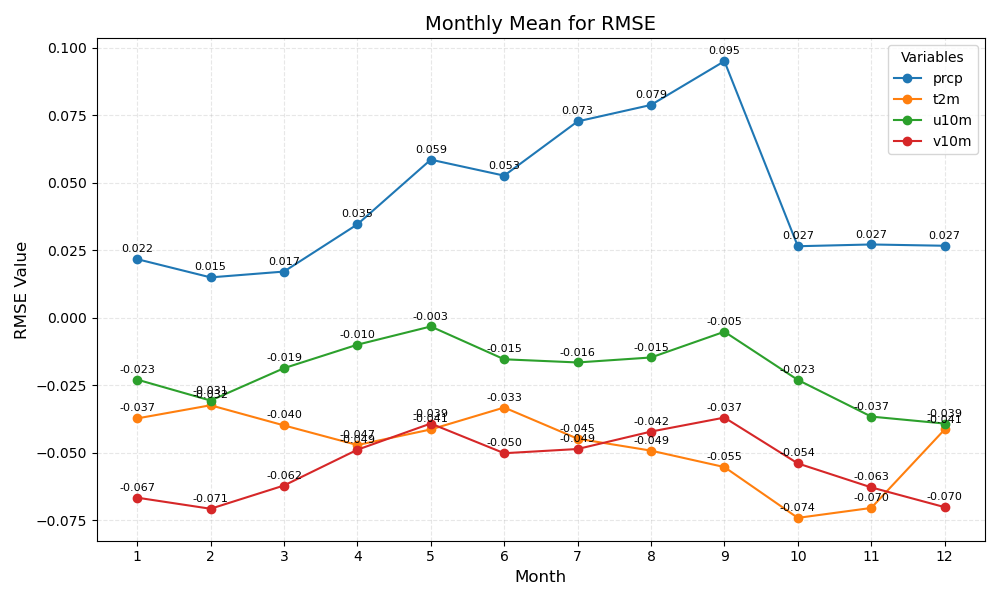

Source data for this figure (header and first rows):
month	prcp	t2m	u10m	v10m
1	0.022	-0.037	-0.023	-0.067
2	0.015	-0.032	-0.031	-0.071
3	0.017	-0.040	-0.019	-0.062
4	0.035	-0.047	-0.010	-0.049
5	0.059	-0.041	-0.003	-0.039
6	0.053	-0.033	-0.015	-0.050
7	0.073	-0.045	-0.016	-0.049
8	0.079	-0.049	-0.015	-0.042
9	0.095	-0.055	-0.005	-0.037
10	0.027	-0.074	-0.023	-0.054
11	0.027	-0.070	-0.037	-0.063
12	0.027	-0.041	-0.039	-0.070
